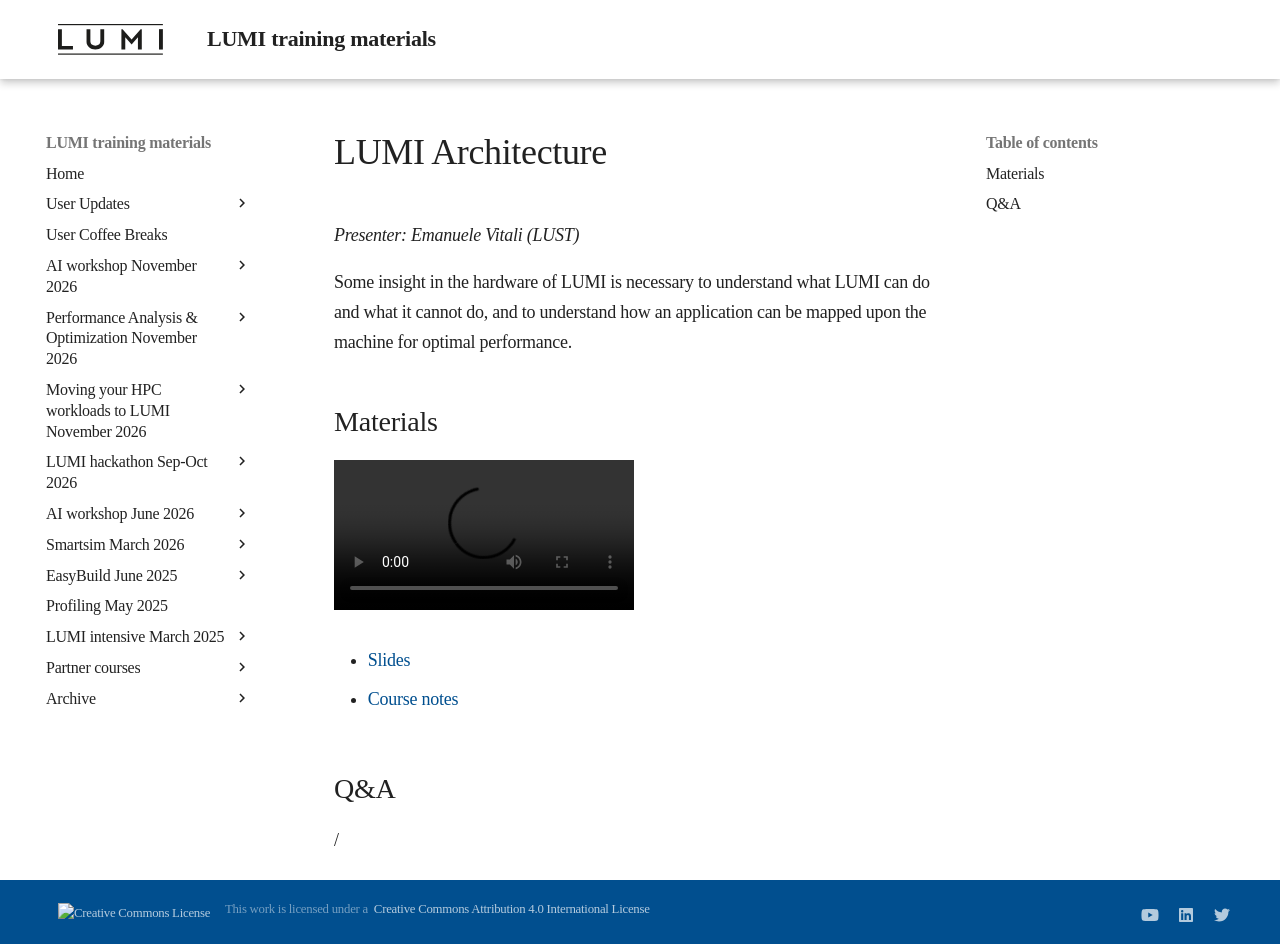

repository: Lumi-supercomputer/LUMI-training-materials · page: 2day-20260422/M101-Architecture/index.html · generator: mkdocs

# LUMI Architecture

*Presenter: Emanuele Vitali (LUST)*

Some insight in the hardware of LUMI is necessary to understand what
LUMI can do and what it cannot do, and to understand how an application can
be mapped upon the machine for optimal performance.


## Materials

<!--
Materials will be made available after the lecture
-->

<video src="https://462000265.lumidata.eu/2day-20260422/recordings/LUMI-2day-20260422-101-Architecture.mp4" controls="controls"></video>

<!--
-   A video recording will follow.
-->

-   [Slides](https://462000265.lumidata.eu/2day-20260422/files/LUMI-2day-20260422-101-Architecture.pdf)

-   [Course notes](101-Architecture.md)


## Q&A

/
